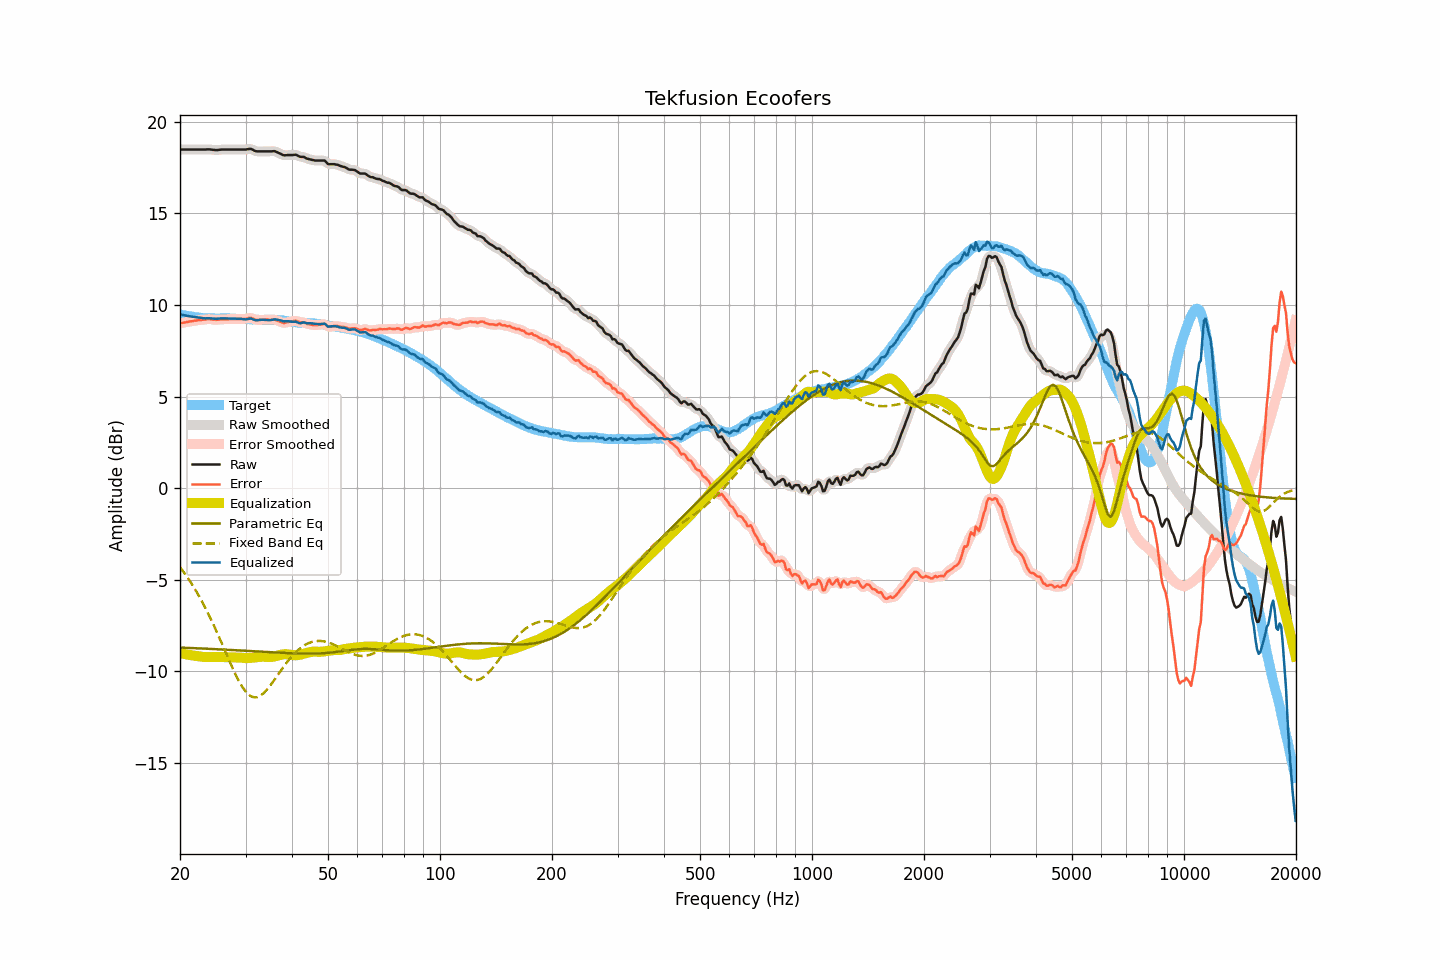

The file beside this chart, header and first rows:
frequency, raw, smoothed, error, error_smoothed, equalization, parametric_eq, fixed_band_eq, equalized_raw, equalized_smoothed, target
20.00, 18.49, 18.49, 9.00, 9.00, -9.00, -8.69, -4.31, 9.49, 9.49, 9.49
20.20, 18.49, 18.49, 9.02, 9.02, -9.02, -8.70, -4.42, 9.47, 9.47, 9.47
20.40, 18.49, 18.49, 9.04, 9.04, -9.04, -8.70, -4.54, 9.45, 9.45, 9.45
20.61, 18.49, 18.49, 9.05, 9.05, -9.05, -8.70, -4.66, 9.43, 9.43, 9.44
20.81, 18.49, 18.49, 9.07, 9.07, -9.07, -8.71, -4.78, 9.42, 9.42, 9.42
21.02, 18.49, 18.49, 9.08, 9.08, -9.08, -8.71, -4.91, 9.40, 9.40, 9.40
21.23, 18.49, 18.49, 9.10, 9.10, -9.10, -8.71, -5.04, 9.39, 9.39, 9.38
21.44, 18.49, 18.49, 9.11, 9.11, -9.11, -8.72, -5.18, 9.37, 9.37, 9.37
21.66, 18.49, 18.49, 9.12, 9.13, -9.13, -8.72, -5.31, 9.36, 9.36, 9.36
21.87, 18.49, 18.49, 9.14, 9.14, -9.14, -8.73, -5.46, 9.35, 9.35, 9.34
22.09, 18.49, 18.49, 9.15, 9.15, -9.15, -8.73, -5.60, 9.33, 9.33, 9.33
22.31, 18.49, 18.49, 9.16, 9.16, -9.16, -8.73, -5.76, 9.32, 9.32, 9.32
22.54, 18.49, 18.49, 9.17, 9.17, -9.18, -8.74, -5.91, 9.31, 9.31, 9.31
22.76, 18.49, 18.49, 9.19, 9.19, -9.19, -8.74, -6.07, 9.30, 9.30, 9.30
22.99, 18.49, 18.48, 9.20, 9.19, -9.20, -8.75, -6.23, 9.29, 9.29, 9.29
23.22, 18.49, 18.49, 9.21, 9.20, -9.21, -8.75, -6.40, 9.28, 9.28, 9.28
23.45, 18.49, 18.49, 9.21, 9.22, -9.21, -8.75, -6.57, 9.27, 9.28, 9.28
23.69, 18.50, 18.49, 9.23, 9.22, -9.21, -8.76, -6.74, 9.28, 9.28, 9.27
23.92, 18.50, 18.49, 9.23, 9.22, -9.21, -8.76, -6.92, 9.28, 9.28, 9.27
24.16, 18.49, 18.49, 9.22, 9.22, -9.21, -8.77, -7.10, 9.27, 9.27, 9.27
24.40, 18.48, 18.48, 9.21, 9.21, -9.21, -8.77, -7.28, 9.26, 9.26, 9.26
24.65, 18.47, 18.46, 9.20, 9.20, -9.21, -8.78, -7.48, 9.26, 9.25, 9.26
24.89, 18.46, 18.46, 9.19, 9.19, -9.21, -8.78, -7.67, 9.25, 9.25, 9.26
25.14, 18.46, 18.46, 9.19, 9.20, -9.21, -8.78, -7.86, 9.25, 9.25, 9.26
25.39, 18.47, 18.46, 9.20, 9.20, -9.21, -8.79, -8.06, 9.26, 9.26, 9.26
25.65, 18.48, 18.47, 9.22, 9.21, -9.21, -8.79, -8.26, 9.27, 9.27, 9.26
25.91, 18.49, 18.48, 9.22, 9.22, -9.21, -8.80, -8.46, 9.27, 9.27, 9.27
26.16, 18.49, 18.49, 9.22, 9.22, -9.21, -8.80, -8.67, 9.27, 9.27, 9.27
26.43, 18.49, 18.49, 9.22, 9.22, -9.22, -8.81, -8.87, 9.27, 9.27, 9.27
26.69, 18.49, 18.49, 9.22, 9.22, -9.22, -8.81, -9.07, 9.27, 9.27, 9.27
26.96, 18.49, 18.49, 9.22, 9.22, -9.22, -8.82, -9.28, 9.26, 9.26, 9.26
27.23, 18.49, 18.49, 9.22, 9.22, -9.22, -8.82, -9.48, 9.26, 9.26, 9.26
27.50, 18.49, 18.49, 9.22, 9.22, -9.23, -8.83, -9.68, 9.26, 9.26, 9.26
27.77, 18.49, 18.49, 9.23, 9.23, -9.23, -8.83, -9.87, 9.26, 9.26, 9.26
28.05, 18.49, 18.49, 9.23, 9.23, -9.23, -8.84, -10.06, 9.26, 9.26, 9.26
28.33, 18.49, 18.49, 9.24, 9.23, -9.23, -8.84, -10.24, 9.25, 9.25, 9.25
28.62, 18.49, 18.49, 9.24, 9.24, -9.23, -8.85, -10.42, 9.25, 9.25, 9.25
28.90, 18.49, 18.49, 9.24, 9.24, -9.24, -8.85, -10.58, 9.25, 9.25, 9.24
29.19, 18.49, 18.49, 9.24, 9.24, -9.24, -8.86, -10.73, 9.24, 9.24, 9.24
29.48, 18.49, 18.48, 9.24, 9.24, -9.25, -8.86, -10.87, 9.23, 9.23, 9.24
29.78, 18.49, 18.49, 9.25, 9.25, -9.26, -8.87, -11.00, 9.22, 9.22, 9.24
30.08, 18.49, 18.49, 9.25, 9.26, -9.27, -8.87, -11.11, 9.22, 9.22, 9.24
30.38, 18.51, 18.51, 9.27, 9.27, -9.27, -8.88, -11.21, 9.24, 9.24, 9.24
30.68, 18.52, 18.52, 9.29, 9.29, -9.27, -8.88, -11.28, 9.25, 9.25, 9.22
30.99, 18.53, 18.51, 9.30, 9.29, -9.26, -8.89, -11.34, 9.27, 9.25, 9.22
31.30, 18.49, 18.48, 9.28, 9.27, -9.25, -8.89, -11.38, 9.23, 9.23, 9.21
31.61, 18.44, 18.44, 9.23, 9.23, -9.24, -8.90, -11.41, 9.19, 9.20, 9.21
31.93, 18.40, 18.40, 9.19, 9.20, -9.23, -8.90, -11.41, 9.17, 9.18, 9.20
32.24, 18.39, 18.39, 9.19, 9.19, -9.22, -8.91, -11.40, 9.17, 9.17, 9.19
32.57, 18.39, 18.38, 9.20, 9.19, -9.20, -8.92, -11.36, 9.18, 9.18, 9.19
32.89, 18.39, 18.38, 9.20, 9.20, -9.20, -8.92, -11.32, 9.19, 9.19, 9.19
33.22, 18.39, 18.39, 9.20, 9.20, -9.19, -8.93, -11.25, 9.19, 9.19, 9.18
33.55, 18.39, 18.39, 9.20, 9.20, -9.19, -8.93, -11.18, 9.19, 9.19, 9.18
33.89, 18.39, 18.39, 9.20, 9.20, -9.20, -8.94, -11.09, 9.19, 9.19, 9.19
34.23, 18.39, 18.39, 9.20, 9.20, -9.20, -8.94, -11.00, 9.18, 9.18, 9.19
34.57, 18.39, 18.38, 9.20, 9.20, -9.21, -8.95, -10.89, 9.18, 9.18, 9.18
34.92, 18.39, 18.39, 9.20, 9.20, -9.21, -8.95, -10.78, 9.18, 9.18, 9.19
35.27, 18.39, 18.39, 9.20, 9.20, -9.20, -8.96, -10.66, 9.18, 9.19, 9.19
35.62, 18.40, 18.39, 9.20, 9.20, -9.19, -8.96, -10.54, 9.20, 9.20, 9.19
35.97, 18.39, 18.38, 9.21, 9.20, -9.17, -8.97, -10.42, 9.22, 9.21, 9.19
... 635 more rows
